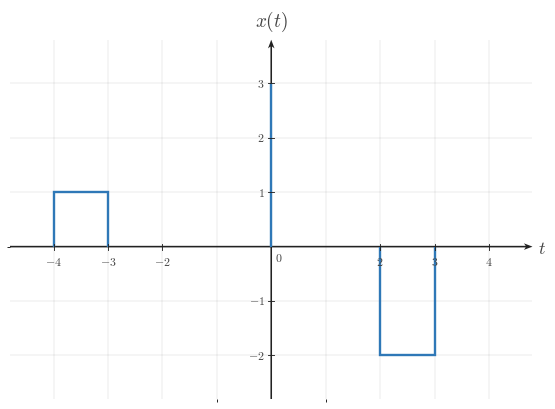

Generate this figure with matplotlib: (Note: this script raises an exception after producing the figure.)

from __future__ import annotations

from pathlib import Path

import matplotlib as mpl
import matplotlib.pyplot as plt
import numpy as np
from matplotlib.ticker import MultipleLocator

BACKGROUND_COLOR = "white"
CANONICAL_DPI = 300
PX_PER_DATA_UNIT = 150
MARGIN_LEFT_PX = 115
MARGIN_RIGHT_PX = 120
MARGIN_BOTTOM_PX = 95
MARGIN_TOP_PX = 110

def configure_matplotlib():
    mpl.rcParams.update(
        {
            "mathtext.fontset": "cm",
            "font.family": "serif",
            "figure.facecolor": BACKGROUND_COLOR,
            "axes.facecolor": BACKGROUND_COLOR,
            "savefig.facecolor": BACKGROUND_COLOR,
            "axes.grid": False,
        }
    )

configure_matplotlib()

def px_to_pt(px):
    return px * 72 / CANONICAL_DPI

def px_to_data(px):
    return px / PX_PER_DATA_UNIT

SIGNAL_COLOR = "#2f78b7"
AXIS_COLOR = "#222222"
LABEL_COLOR = "#444444"
TICK_LABEL_COLOR = "#444444"
GRID_COLOR = "#000000"

SIGNAL_LW = px_to_pt(7.1)
AXIS_LW = px_to_pt(4.3)
TICK_LW = px_to_pt(2.7)
GRID_LW = px_to_pt(1.3)

TICK_LABEL_SIZE = px_to_pt(35.6)
AXIS_LABEL_SIZE = px_to_pt(53.3)
TOP_LABEL_SIZE = px_to_pt(57.8)
ANNOTATION_SIZE = px_to_pt(33.3)

TICK_HALF_LEN = px_to_data(8.25)
X_TICK_LABEL_Y = -px_to_data(24)
Y_TICK_LABEL_X = px_to_data(18)
ORIGIN_LABEL_X = px_to_data(9)
ORIGIN_LABEL_Y = -px_to_data(12)
X_AXIS_LABEL_X_PAD = px_to_data(15)
X_AXIS_LABEL_Y = -px_to_data(4.5)
Y_AXIS_LABEL_Y_PAD = px_to_data(18)

AXIS_ARROW_SHAFT_WIDTH_DATA = px_to_data(4.3)

AXIS_ARROW_KW = dict(
    angles="xy",
    scale_units="xy",
    scale=1,
    units="xy",
    width=AXIS_ARROW_SHAFT_WIDTH_DATA,
    headwidth=4.2,
    headlength=5.5,
    headaxislength=4.3,
    color=AXIS_COLOR,
    pivot="tail",
    clip_on=False,
)

def make_ct_signal_figure(xlim, ylim, *, dpi=CANONICAL_DPI):
    x_range = xlim[1] - xlim[0]
    y_range = ylim[1] - ylim[0]
    axes_w_px = x_range * PX_PER_DATA_UNIT
    axes_h_px = y_range * PX_PER_DATA_UNIT
    fig_w_px = MARGIN_LEFT_PX + axes_w_px + MARGIN_RIGHT_PX
    fig_h_px = MARGIN_BOTTOM_PX + axes_h_px + MARGIN_TOP_PX
    fig, ax = plt.subplots(
        figsize=(fig_w_px / dpi, fig_h_px / dpi),
        dpi=dpi,
        facecolor=BACKGROUND_COLOR,
        constrained_layout=True,
    )
    return fig, ax

def make_two_panel_ct_signal_figure(xlim, ylim, *, gap_px=46, dpi=CANONICAL_DPI):
    x_range = xlim[1] - xlim[0]
    y_range = ylim[1] - ylim[0]
    axes_w_px = x_range * PX_PER_DATA_UNIT
    axes_h_px = y_range * PX_PER_DATA_UNIT
    fig_w_px = MARGIN_LEFT_PX + 2 * axes_w_px + gap_px + MARGIN_RIGHT_PX
    fig_h_px = MARGIN_BOTTOM_PX + axes_h_px + MARGIN_TOP_PX
    fig, axes = plt.subplots(
        1,
        2,
        figsize=(fig_w_px / dpi, fig_h_px / dpi),
        dpi=dpi,
        facecolor=BACKGROUND_COLOR,
        constrained_layout=True,
    )
    return fig, axes

def math_label(value):
    if isinstance(value, str):
        return value
    numeric = float(value)
    rounded = round(numeric)
    if np.isclose(numeric, rounded):
        return rf"${int(rounded)}$"
    return rf"${numeric:g}$"

def setup_ct_signal_axes(
    ax,
    *,
    xlim,
    ylim,
    xticks,
    yticks,
    x_axis_label=r"$t$",
    y_axis_label=r"$x(t)$",
    show_grid=True,
    show_origin=True,
    y_tick_label_side="left",
    x_minor_grid_step=1,
    y_minor_grid_step=1,
    equal_aspect=True,
):
    ax.set_xlim(*xlim)
    ax.set_ylim(*ylim)
    if equal_aspect:
        ax.set_aspect("equal", adjustable="box")
    ax.set_xticks(xticks)
    ax.set_yticks(yticks)
    ax.xaxis.set_minor_locator(MultipleLocator(x_minor_grid_step))
    ax.yaxis.set_minor_locator(MultipleLocator(y_minor_grid_step))
    if show_grid:
        ax.grid(True, which="both", linewidth=GRID_LW, alpha=0.18, color=GRID_COLOR)
        ax.set_axisbelow(True)
    for spine in ax.spines.values():
        spine.set_visible(False)
    ax.tick_params(left=False, bottom=False, labelleft=False, labelbottom=False)
    x_axis_start, x_axis_end = xlim
    y_axis_start, y_axis_end = ylim
    ax.quiver(x_axis_start, 0, x_axis_end - x_axis_start, 0, **AXIS_ARROW_KW)
    ax.quiver(0, y_axis_start, 0, y_axis_end - y_axis_start, **AXIS_ARROW_KW)
    for t in xticks:
        if abs(t) < 1e-12:
            continue
        ax.plot([t, t], [-TICK_HALF_LEN, TICK_HALF_LEN], color=AXIS_COLOR, lw=TICK_LW, zorder=5)
        ax.text(
            t,
            X_TICK_LABEL_Y,
            math_label(t),
            fontsize=TICK_LABEL_SIZE,
            ha="center",
            va="top",
            color=TICK_LABEL_COLOR,
            zorder=6,
        )
    for y in yticks:
        if abs(y) < 1e-12:
            continue
        ax.plot([-TICK_HALF_LEN, TICK_HALF_LEN], [y, y], color=AXIS_COLOR, lw=TICK_LW, zorder=5)
        if y_tick_label_side == "right":
            ax.text(
                Y_TICK_LABEL_X,
                y,
                math_label(y),
                fontsize=TICK_LABEL_SIZE,
                ha="left",
                va="center",
                color=TICK_LABEL_COLOR,
                zorder=6,
            )
        else:
            ax.text(
                -Y_TICK_LABEL_X,
                y,
                math_label(y),
                fontsize=TICK_LABEL_SIZE,
                ha="right",
                va="center",
                color=TICK_LABEL_COLOR,
                zorder=6,
            )
    if show_origin:
        ax.text(
            ORIGIN_LABEL_X,
            ORIGIN_LABEL_Y,
            r"$0$",
            fontsize=TICK_LABEL_SIZE,
            ha="left",
            va="top",
            color=TICK_LABEL_COLOR,
            zorder=6,
        )
    if x_axis_label is not None:
        ax.text(
            x_axis_end + X_AXIS_LABEL_X_PAD,
            X_AXIS_LABEL_Y,
            x_axis_label,
            fontsize=AXIS_LABEL_SIZE,
            ha="left",
            va="center",
            color=LABEL_COLOR,
            clip_on=False,
        )
    if y_axis_label is not None:
        ax.text(
            0,
            y_axis_end + Y_AXIS_LABEL_Y_PAD,
            y_axis_label,
            fontsize=TOP_LABEL_SIZE,
            ha="center",
            va="bottom",
            color=LABEL_COLOR,
            clip_on=False,
        )

def draw_spike(ax, t, height, *, base=0.0):
    ax.plot(
        [t, t],
        [base, height],
        color=SIGNAL_COLOR,
        linewidth=SIGNAL_LW,
        solid_capstyle="butt",
        solid_joinstyle="miter",
        zorder=4,
    )

def draw_pulse(ax, start, end, height, *, base=0.0):
    ax.plot(
        [start, start, end, end],
        [base, height, height, base],
        color=SIGNAL_COLOR,
        linewidth=SIGNAL_LW,
        solid_capstyle="butt",
        solid_joinstyle="miter",
        zorder=4,
    )

def draw_segment(ax, points):
    pts = np.asarray(points, dtype=float)
    ax.plot(
        pts[:, 0],
        pts[:, 1],
        color=SIGNAL_COLOR,
        linewidth=SIGNAL_LW,
        solid_capstyle="butt",
        solid_joinstyle="miter",
        zorder=4,
    )

def draw_component(ax, component):
    kind = component["kind"]
    if kind == "spike":
        draw_spike(ax, component["t"], component["height"], base=component.get("base", 0.0))
    elif kind == "pulse":
        draw_pulse(ax, component["start"], component["end"], component["height"], base=component.get("base", 0.0))
    elif kind == "segment":
        draw_segment(ax, component["points"])
    else:
        raise ValueError(f"Unknown component kind: {kind}")

def draw_components(ax, components):
    for component in components:
        draw_component(ax, component)

def draw_texts(ax, texts):
    for text in texts:
        ax.text(
            text["x"],
            text["y"],
            text["text"],
            fontsize=text.get("fontsize", ANNOTATION_SIZE),
            ha=text.get("ha", "center"),
            va=text.get("va", "bottom"),
            color=text.get("color", LABEL_COLOR),
            clip_on=text.get("clip_on", False),
            zorder=text.get("zorder", 7),
        )

def save_figure(fig, output_path, *, dpi=CANONICAL_DPI):
    output_path = Path(output_path)
    output_path.parent.mkdir(parents=True, exist_ok=True)
    fig.savefig(
        output_path,
        dpi=dpi,
        facecolor=BACKGROUND_COLOR,
        bbox_inches="tight",
    )
    plt.close(fig)

def render(spec):
    layout = spec["layout"]
    if layout == "single":
        fig, ax = make_ct_signal_figure(spec["xlim"], spec["ylim"])
        setup_ct_signal_axes(
            ax,
            xlim=spec["xlim"],
            ylim=spec["ylim"],
            xticks=spec["xticks"],
            yticks=spec["yticks"],
            x_axis_label=spec.get("x_label", r"$t$"),
            y_axis_label=spec.get("y_label", r"$x(t)$"),
            show_grid=spec.get("show_grid", True),
            show_origin=spec.get("show_origin", True),
            y_tick_label_side=spec.get("y_tick_label_side", "left"),
            x_minor_grid_step=spec.get("x_minor_grid_step", 1),
            y_minor_grid_step=spec.get("y_minor_grid_step", 1),
            equal_aspect=spec.get("equal_aspect", True),
        )
        draw_components(ax, spec.get("components", []))
        draw_texts(ax, spec.get("texts", []))
    elif layout == "two-panel":
        fig, axes = make_two_panel_ct_signal_figure(spec["xlim"], spec["ylim"], gap_px=spec.get("gap_px", 46))
        for ax, panel in zip(axes, (spec["left"], spec["right"])):
            setup_ct_signal_axes(
                ax,
                xlim=spec["xlim"],
                ylim=spec["ylim"],
                xticks=spec["xticks"],
                yticks=spec["yticks"],
                x_axis_label=panel.get("x_label", r"$t$"),
                y_axis_label=panel.get("y_label", r"$x(t)$"),
                show_grid=spec.get("show_grid", True),
                show_origin=spec.get("show_origin", True),
                y_tick_label_side=panel.get("y_tick_label_side", spec.get("y_tick_label_side", "left")),
                x_minor_grid_step=spec.get("x_minor_grid_step", 1),
                y_minor_grid_step=spec.get("y_minor_grid_step", 1),
                equal_aspect=spec.get("equal_aspect", True),
            )
            draw_components(ax, panel.get("components", []))
            draw_texts(ax, panel.get("texts", []))
    else:
        raise ValueError(f"Unknown layout: {layout}")
    save_figure(fig, spec["output_path"])


SPEC = {'layout': 'single',
 'output_path': '/home/jake/Developer/MA/PIPELINE/Electrical-and-Computer-Engineering/2-Build-Lessons/4-Image-Generation/1-Outputs/Continuous-Time-Signal-Processing/3.3--time-reversal-and-combined-operations-Images/images/l002-s005-qg-q001-prompt-q001.png',
 'xlim': [-4.8, 4.8],
 'ylim': [-2.8, 3.8],
 'xticks': [-4, -3, -2, 0, 2, 3, 4],
 'yticks': [-2, -1, 1, 2, 3],
 'components': [{'kind': 'spike', 't': 0, 'height': 3, 'base': 0.0},
                {'kind': 'pulse', 'start': -4, 'end': -3, 'height': 1, 'base': 0.0},
                {'kind': 'pulse', 'start': 2, 'end': 3, 'height': -2, 'base': 0.0}],
 'texts': [],
 'template': 'fixed-point-pulse-reflection-plot',
 'notes': ['spike at t=0 with asymmetric off-axis pulses'],
 'y_label': '$x(t)$',
 'y_tick_label_side': 'left',
 'show_grid': True,
 'show_origin': True,
 'equal_aspect': True}

render(SPEC)
